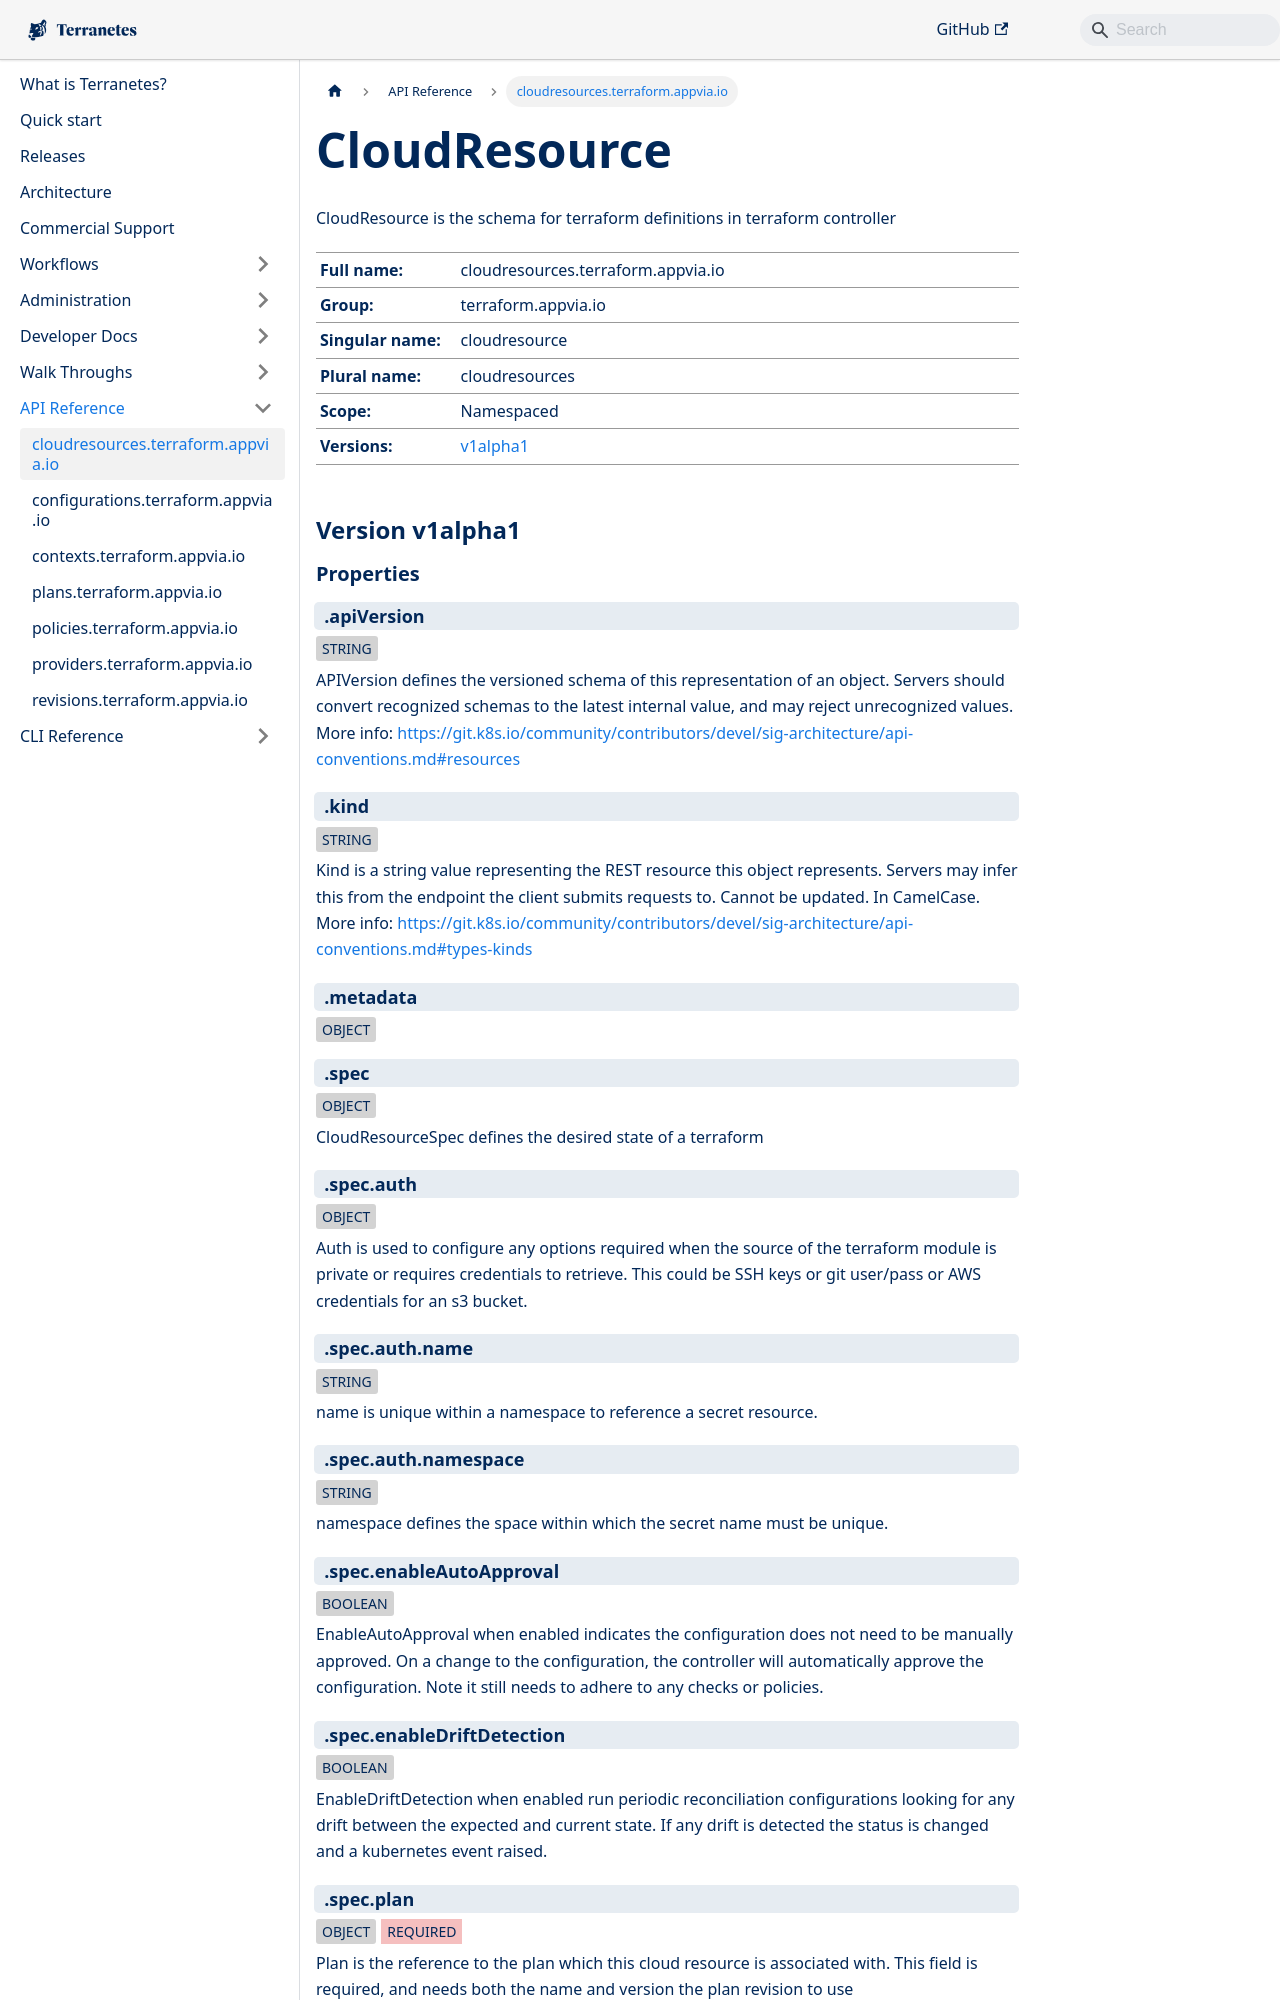

repository: appvia/terranetes · page: terranetes-controller/reference/cloudresources.terraform.appvia.io/index.html · generator: docusaurus

---
title: cloudresources.terraform.appvia.io
linkTitle: CloudResource
sidebar_position: 1
---
# CloudResource


<p class="crd-description">CloudResource is the schema for terraform definitions in terraform controller</p>
<dl class="crd-meta">
<dt class="fullname">Full name:</dt>
<dd class="fullname">cloudresources.terraform.appvia.io</dd>
<dt class="groupname">Group:</dt>
<dd class="groupname">terraform.appvia.io</dd>
<dt class="singularname">Singular name:</dt>
<dd class="singularname">cloudresource</dd>
<dt class="pluralname">Plural name:</dt>
<dd class="pluralname">cloudresources</dd>
<dt class="scope">Scope:</dt>
<dd class="scope">Namespaced</dd>
<dt class="versions">Versions:</dt>
<dd class="versions"><a class="version" href="#v1alpha1" title="Show schema for version v1alpha1">v1alpha1</a></dd>
</dl>



<div class="crd-schema-version">
<h2 id="v1alpha1">Version v1alpha1</h2>



<h3 id="property-details-v1alpha1">Properties</h3>


<div class="property depth-0">
<div class="property-header">
<h3 class="property-path" id="v1alpha1-.apiVersion">.apiVersion</h3>
</div>
<div class="property-body">
<div class="property-meta">
<span class="property-type">string</span>

</div>

<div class="property-description">
<p>APIVersion defines the versioned schema of this representation of an object. Servers should convert recognized schemas to the latest internal value, and may reject unrecognized values. More info: <a href="https://git.k8s.io/community/contributors/devel/sig-architecture/api-conventions.md#resources">https://git.k8s.io/community/contributors/devel/sig-architecture/api-conventions.md#resources</a></p>

</div>

</div>
</div>

<div class="property depth-0">
<div class="property-header">
<h3 class="property-path" id="v1alpha1-.kind">.kind</h3>
</div>
<div class="property-body">
<div class="property-meta">
<span class="property-type">string</span>

</div>

<div class="property-description">
<p>Kind is a string value representing the REST resource this object represents. Servers may infer this from the endpoint the client submits requests to. Cannot be updated. In CamelCase. More info: <a href="https://git.k8s.io/community/contributors/devel/sig-architecture/api-conventions.md#types-kinds">https://git.k8s.io/community/contributors/devel/sig-architecture/api-conventions.md#types-kinds</a></p>

</div>

</div>
</div>

<div class="property depth-0">
<div class="property-header">
<h3 class="property-path" id="v1alpha1-.metadata">.metadata</h3>
</div>
<div class="property-body">
<div class="property-meta">
<span class="property-type">object</span>

</div>

</div>
</div>

<div class="property depth-0">
<div class="property-header">
<h3 class="property-path" id="v1alpha1-.spec">.spec</h3>
</div>
<div class="property-body">
<div class="property-meta">
<span class="property-type">object</span>

</div>

<div class="property-description">
<p>CloudResourceSpec defines the desired state of a terraform</p>

</div>

</div>
</div>

<div class="property depth-1">
<div class="property-header">
<h3 class="property-path" id="v1alpha1-.spec.auth">.spec.auth</h3>
</div>
<div class="property-body">
<div class="property-meta">
<span class="property-type">object</span>

</div>

<div class="property-description">
<p>Auth is used to configure any options required when the source of the terraform module is private or requires credentials to retrieve. This could be SSH keys or git user/pass or AWS credentials for an s3 bucket.</p>

</div>

</div>
</div>

<div class="property depth-2">
<div class="property-header">
<h3 class="property-path" id="v1alpha1-.spec.auth.name">.spec.auth.name</h3>
</div>
<div class="property-body">
<div class="property-meta">
<span class="property-type">string</span>

</div>

<div class="property-description">
<p>name is unique within a namespace to reference a secret resource.</p>

</div>

</div>
</div>

<div class="property depth-2">
<div class="property-header">
<h3 class="property-path" id="v1alpha1-.spec.auth.namespace">.spec.auth.namespace</h3>
</div>
<div class="property-body">
<div class="property-meta">
<span class="property-type">string</span>

</div>

<div class="property-description">
<p>namespace defines the space within which the secret name must be unique.</p>

</div>

</div>
</div>

<div class="property depth-1">
<div class="property-header">
<h3 class="property-path" id="v1alpha1-.spec.enableAutoApproval">.spec.enableAutoApproval</h3>
</div>
<div class="property-body">
<div class="property-meta">
<span class="property-type">boolean</span>

</div>

<div class="property-description">
<p>EnableAutoApproval when enabled indicates the configuration does not need to be manually approved. On a change to the configuration, the controller will automatically approve the configuration. Note it still needs to adhere to any checks or policies.</p>

</div>

</div>
</div>

<div class="property depth-1">
<div class="property-header">
<h3 class="property-path" id="v1alpha1-.spec.enableDriftDetection">.spec.enableDriftDetection</h3>
</div>
<div class="property-body">
<div class="property-meta">
<span class="property-type">boolean</span>

</div>

<div class="property-description">
<p>EnableDriftDetection when enabled run periodic reconciliation configurations looking for any drift between the expected and current state. If any drift is detected the status is changed and a kubernetes event raised.</p>

</div>

</div>
</div>

<div class="property depth-1">
<div class="property-header">
<h3 class="property-path" id="v1alpha1-.spec.plan">.spec.plan</h3>
</div>
<div class="property-body">
<div class="property-meta">
<span class="property-type">object</span>
<span class="property-required">Required</span>
</div>

<div class="property-description">
<p>Plan is the reference to the plan which this cloud resource is associated with. This field is required, and needs both the name and version the plan revision to use</p>

</div>

</div>
</div>

<div class="property depth-2">
<div class="property-header">
<h3 class="property-path" id="v1alpha1-.spec.plan.name">.spec.plan.name</h3>
</div>
<div class="property-body">
<div class="property-meta">
<span class="property-type">string</span>
<span class="property-required">Required</span>
</div>

<div class="property-description">
<p>Name is the name of the plan this configuration is associated with</p>

</div>

</div>
</div>

<div class="property depth-2">
<div class="property-header">
<h3 class="property-path" id="v1alpha1-.spec.plan.revision">.spec.plan.revision</h3>
</div>
<div class="property-body">
<div class="property-meta">
<span class="property-type">string</span>
<span class="property-required">Required</span>
</div>
